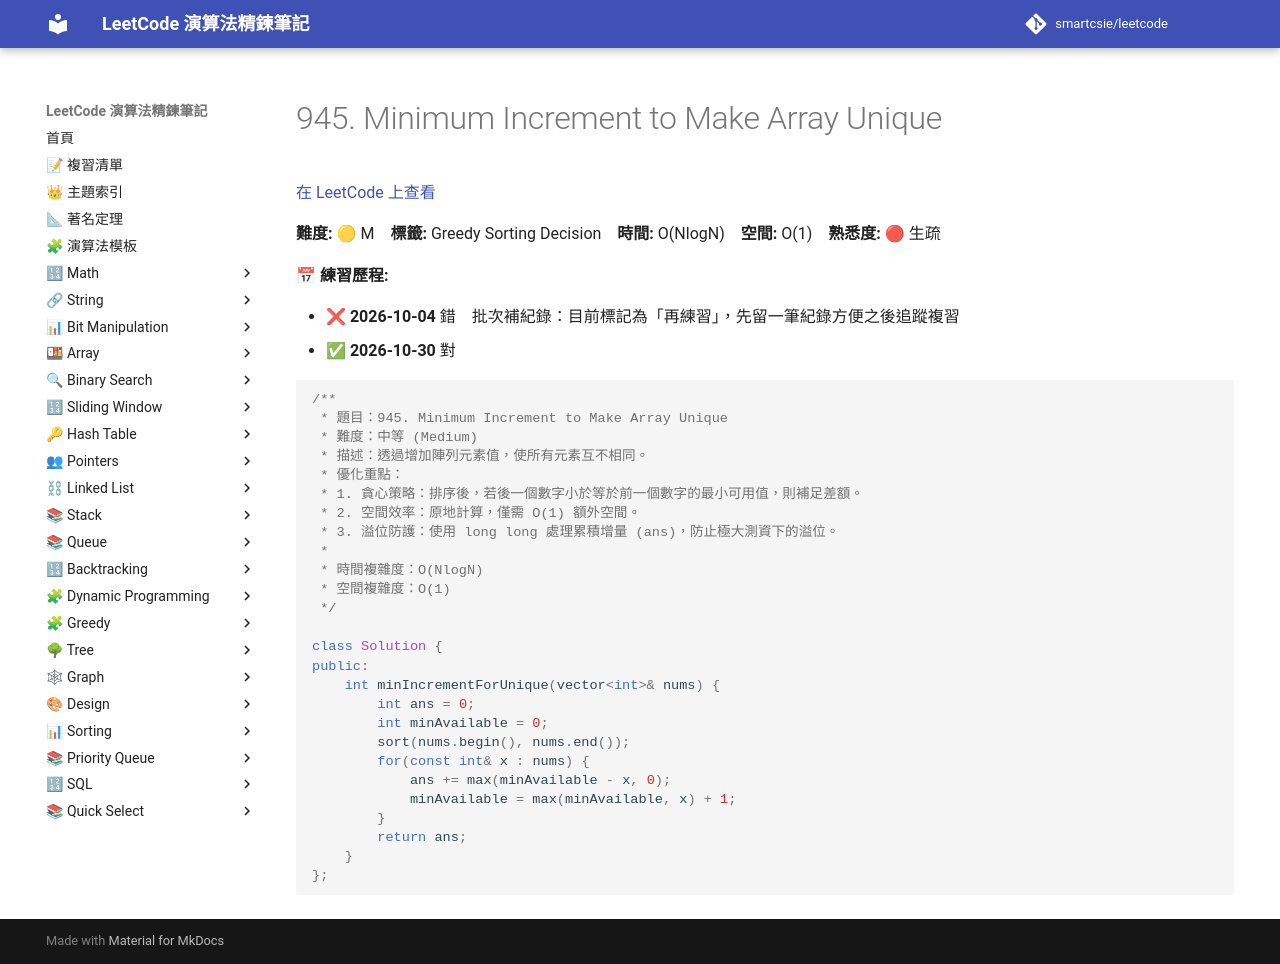

repository: smartcsie/leetcode · page: problems/0945/index.html · generator: mkdocs

# 945. Minimum Increment to Make Array Unique

[在 LeetCode 上查看](https://leetcode.com/problems/minimum-increment-to-make-array-unique/)

**難度:** 🟡 M　**標籤:** Greedy Sorting Decision　**時間:** O(NlogN)　**空間:** O(1)　**熟悉度:** 🔴 生疏

**📅 練習歷程:**

- ❌ **2026-10-04** 錯　批次補紀錄：目前標記為「再練習」，先留一筆紀錄方便之後追蹤複習
- ✅ **2026-10-30** 對

```cpp
/**
 * 題目：945. Minimum Increment to Make Array Unique
 * 難度：中等 (Medium)
 * 描述：透過增加陣列元素值，使所有元素互不相同。
 * 優化重點：
 * 1. 貪心策略：排序後，若後一個數字小於等於前一個數字的最小可用值，則補足差額。
 * 2. 空間效率：原地計算，僅需 O(1) 額外空間。
 * 3. 溢位防護：使用 long long 處理累積增量 (ans)，防止極大測資下的溢位。
 *
 * 時間複雜度：O(NlogN)
 * 空間複雜度：O(1)
 */

class Solution {
public:
    int minIncrementForUnique(vector<int>& nums) {
        int ans = 0;
        int minAvailable = 0;
        sort(nums.begin(), nums.end());
        for(const int& x : nums) {
            ans += max(minAvailable - x, 0);
            minAvailable = max(minAvailable, x) + 1;
        }
        return ans;
    }
};
```
